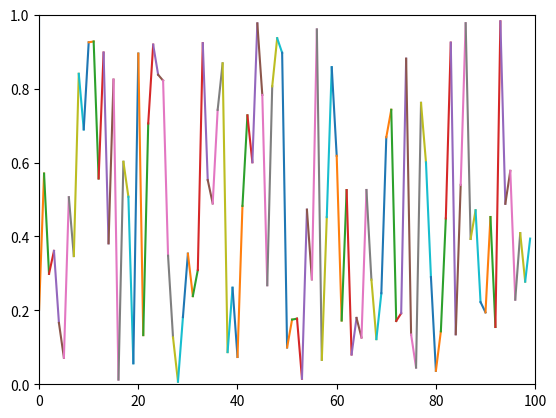

This chart was generated by the following Python code:
import numpy as np 
import matplotlib.pyplot as plt

plt.axis([0, 100, 0, 1]) 
plt.ion()
 
xs = [0, 0] 
ys = [1, 1] 

for i in range(100): 
  y = np.random.random() 
  xs[0] = xs[1] 
  ys[0] = ys[1] 
  xs[1] = i 
  ys[1] = y 
  plt.plot(xs, ys) 
  plt.pause(0.1)

# --------------------- 
# [redacted]
# 来源：CSDN 
# 原文：https://blog.csdn.net/xyisv/article/details/80651334 
# 版权声明：本文为博主原创文章，转载请附上博文链接！
# 基本原理是使用一个长度为2的数组，每次替换数据并在原始图像后追加。